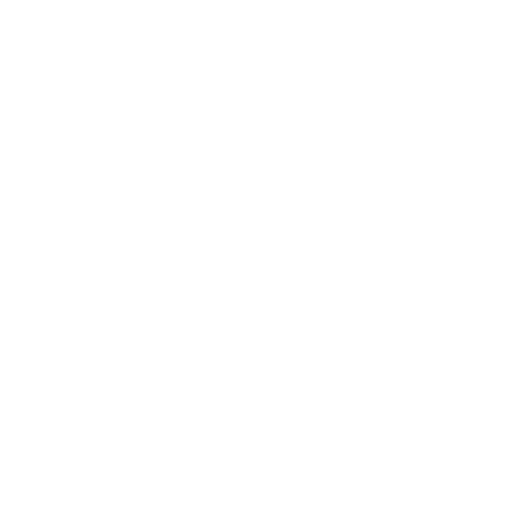
t = 0.00 s
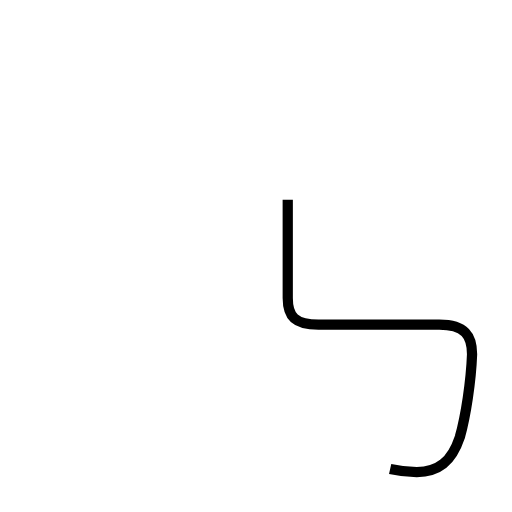
t = 1.43 s
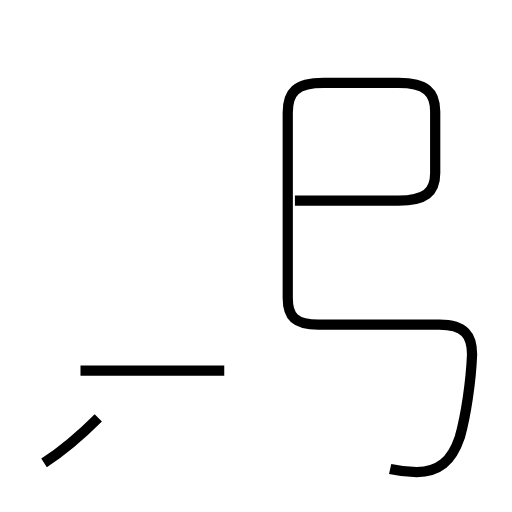
t = 3.49 s
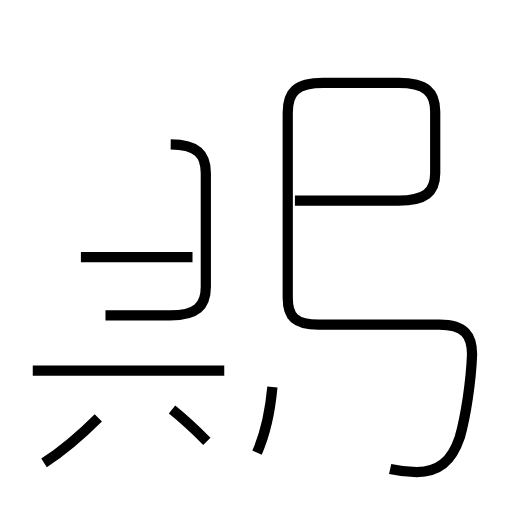
t = 5.13 s
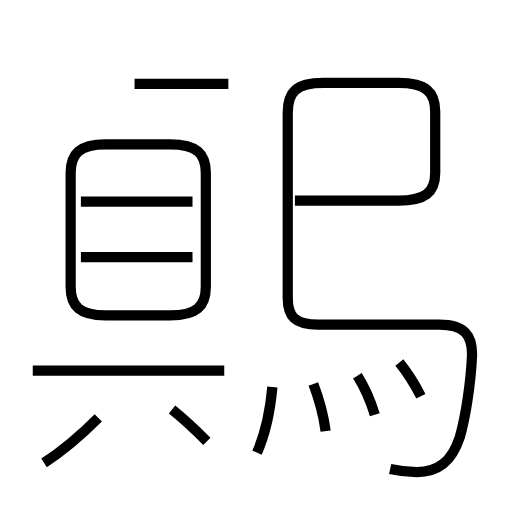
t = 6.94 s
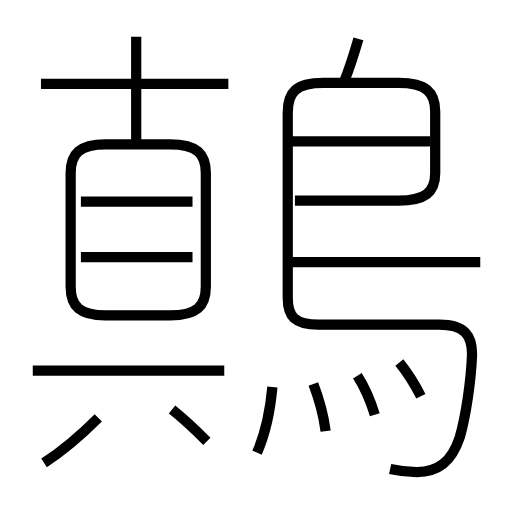
t = 8.63 s

The animated SVG that drew these frames (rendered in a browser with its animation timeline set to each time). Animation: 16 SMIL elements (animate=16); one cycle of 8.63 s.

<?xml version='1.0' encoding='utf-8'?>
<svg viewBox="0.0 -6.0 50.0 50.0" version="1.1" xmlns="http://www.w3.org/2000/svg"><rect x="-1000" y="-1000" width="2000" height="2000" stroke="white" fill="white" /><g style="fill:none;stroke:#000000;stroke-width:1"><path d="M 38.1 1.8 C 39.0 2.0 39.9 2.1 40.7 2.1 C 42.8 2.1 44.1 1.1 44.9 -1.3 C 45.5 -3.4 46.0 -6.8 46.1 -9.4 C 46.1 -11.2 45.4 -12.3 42.9 -12.3 L 31.1 -12.3 C 28.8 -12.3 28.1 -13.1 28.1 -14.9 L 28.1 -33.0 C 28.1 -35.0 28.9 -35.9 31.6 -35.9 L 38.9 -35.9 C 41.6 -35.9 42.5 -35.0 42.5 -33.1 L 42.5 -27.1 C 42.5 -25.2 41.5 -24.4 38.9 -24.4 L 28.8 -24.4 " transform="translate(0.0 38.0)" stroke-dasharray="95.42598211222271" stroke-dashoffset="95.42598211222271"><animate attributeName="stroke-dashoffset" from="95.42598211222271" to="0" dur="2.862779463366681s" begin="0s" fill="freeze" /></path><path d="M 4.3 1.2 C 6.0 0.1 8.0 -1.6 9.6 -3.2 " transform="translate(0.0 38.0)" stroke-dasharray="6.899751285579433" stroke-dashoffset="6.899751285579433"><animate attributeName="stroke-dashoffset" from="6.899751285579433" to="0" dur="0.20699253856738298s" begin="2.862779463366681s" fill="freeze" /></path><path d="M 21.9 -7.8 L 3.2 -7.8 " transform="translate(0.0 38.0)" stroke-dasharray="18.7" stroke-dashoffset="18.7"><animate attributeName="stroke-dashoffset" from="18.7" to="0" dur="0.5609999999999999s" begin="3.069772001934064s" fill="freeze" /></path><path d="M 20.2 -0.9 C 19.2 -1.9 17.8 -3.2 16.8 -4.0 " transform="translate(0.0 38.0)" stroke-dasharray="4.602989941025112" stroke-dashoffset="4.602989941025112"><animate attributeName="stroke-dashoffset" from="4.602989941025112" to="0" dur="0.13808969823075334s" begin="3.630772001934064s" fill="freeze" /></path><path d="M 25.1 0.2 C 25.9 -1.6 26.4 -4.0 26.6 -6.2 " transform="translate(0.0 38.0)" stroke-dasharray="6.600301013043569" stroke-dashoffset="6.600301013043569"><animate attributeName="stroke-dashoffset" from="6.600301013043569" to="0" dur="0.19800903039130704s" begin="3.768861700164817s" fill="freeze" /></path><path d="M 18.8 -18.9 L 7.9 -18.9 " transform="translate(0.0 38.0)" stroke-dasharray="10.9" stroke-dashoffset="10.9"><animate attributeName="stroke-dashoffset" from="10.9" to="0" dur="0.327s" begin="3.966870730556124s" fill="freeze" /></path><path d="M 10.3 -13.2 L 16.6 -13.2 C 19.2 -13.2 20.1 -14.1 20.1 -16.0 L 20.1 -27.1 C 20.1 -29.0 19.2 -29.9 16.6 -29.9 L 10.3 -29.9 C 7.8 -29.9 6.9 -29.0 6.9 -27.1 L 6.9 -16.0 C 6.9 -14.1 7.8 -13.2 10.3 -13.2 Z " transform="translate(0.0 38.0)" stroke-dasharray="55.38933543929046" stroke-dashoffset="55.38933543929046"><animate attributeName="stroke-dashoffset" from="55.38933543929046" to="0" dur="1.6616800631787139s" begin="4.293870730556124s" fill="freeze" /></path><path d="M 31.8 -1.9 C 31.6 -3.4 31.1 -5.2 30.6 -6.5 " transform="translate(0.0 38.0)" stroke-dasharray="4.7634631658708635" stroke-dashoffset="4.7634631658708635"><animate attributeName="stroke-dashoffset" from="4.7634631658708635" to="0" dur="0.1429038949761259s" begin="5.955550793734838s" fill="freeze" /></path><path d="M 18.8 -24.3 L 7.9 -24.3 " transform="translate(0.0 38.0)" stroke-dasharray="10.9" stroke-dashoffset="10.9"><animate attributeName="stroke-dashoffset" from="10.9" to="0" dur="0.327s" begin="6.098454688710964s" fill="freeze" /></path><path d="M 36.6 -3.5 C 36.2 -4.8 35.6 -6.2 34.9 -7.3 " transform="translate(0.0 38.0)" stroke-dasharray="4.174566533214903" stroke-dashoffset="4.174566533214903"><animate attributeName="stroke-dashoffset" from="4.174566533214903" to="0" dur="0.12523699599644708s" begin="6.425454688710964s" fill="freeze" /></path><path d="M 41.1 -5.3 C 40.6 -6.3 39.8 -7.6 39.0 -8.6 " transform="translate(0.0 38.0)" stroke-dasharray="3.917893238479292" stroke-dashoffset="3.917893238479292"><animate attributeName="stroke-dashoffset" from="3.917893238479292" to="0" dur="0.11753679715437876s" begin="6.550691684707411s" fill="freeze" /></path><path d="M 22.3 -35.8 L 4.0 -35.8 " transform="translate(0.0 38.0)" stroke-dasharray="18.3" stroke-dashoffset="18.3"><animate attributeName="stroke-dashoffset" from="18.3" to="0" dur="0.549s" begin="6.66822848186179s" fill="freeze" /></path><path d="M 13.3 -29.9 L 13.3 -40.4 " transform="translate(0.0 38.0)" stroke-dasharray="10.5" stroke-dashoffset="10.5"><animate attributeName="stroke-dashoffset" from="10.5" to="0" dur="0.315s" begin="7.21722848186179s" fill="freeze" /></path><path d="M 46.9 -18.4 L 28.4 -18.4 " transform="translate(0.0 38.0)" stroke-dasharray="18.5" stroke-dashoffset="18.5"><animate attributeName="stroke-dashoffset" from="18.5" to="0" dur="0.5549999999999999s" begin="7.53222848186179s" fill="freeze" /></path><path d="M 42.0 -30.2 L 28.4 -30.2 " transform="translate(0.0 38.0)" stroke-dasharray="13.600000000000001" stroke-dashoffset="13.600000000000001"><animate attributeName="stroke-dashoffset" from="13.600000000000001" to="0" dur="0.40800000000000003s" begin="8.087228481861791s" fill="freeze" /></path><path d="M 33.6 -36.0 C 34.2 -37.5 34.6 -38.8 35.0 -40.2" transform="translate(0.0 38.0)" stroke-dasharray="4.429309794930533" stroke-dashoffset="4.429309794930533"><animate attributeName="stroke-dashoffset" from="4.429309794930533" to="0" dur="0.13287929384791597s" begin="8.49522848186179s" fill="freeze" /></path></g></svg>
